Run: headless pygame with SDL's dummy video driver; simulated clock (each Clock.tick advances the game by its frame time, no real sleeping); random seed 0; keys injected as events and as key.get_pressed() state; no mouse input.
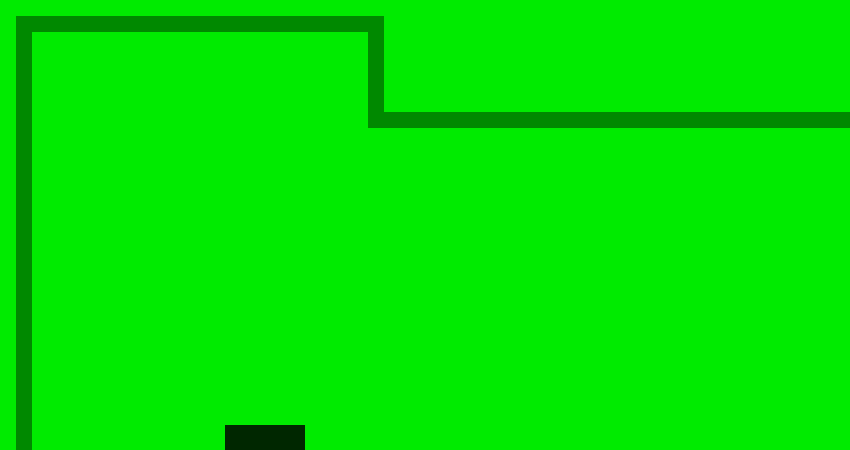
Frame 1 of 4 · flips 1–60 · no input
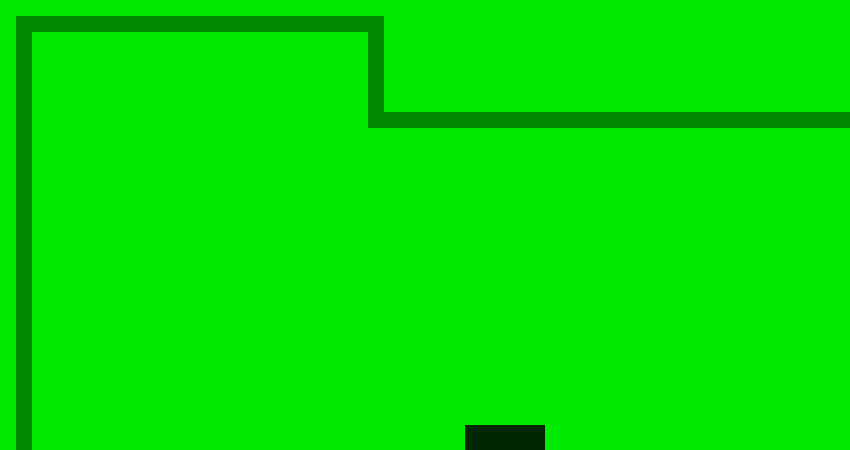
Frame 2 of 4 · flips 61–180 · tapped SPACE, RETURN · held RIGHT (→), D
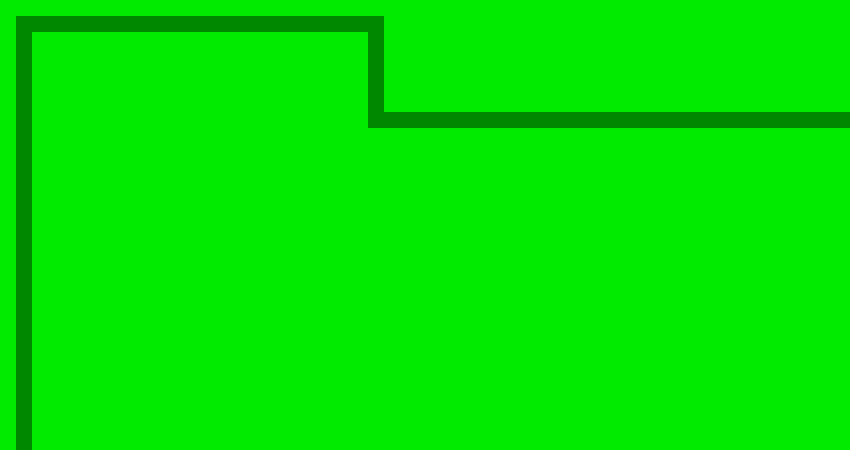
Frame 3 of 4 · flips 181–300 · held DOWN (↓), S
Frame 4 of 4 · flips 301–420 · held LEFT (←), A, UP (↑), W · screen same as frame 1, image omitted

The pygame program that drew these frames:

from sys import exit

import pygame as game

game.init()

BLACK = (0, 0, 0)
CAPTION = "Solaris"
DARK_LIME_GREEN1 = (0, 137, 0)  # dark lime green, first shade
DARK_LIME_GREEN2 = (0, 177, 0)  # dark lime green, second shade
MODE_HEIGHT = 450
MODE_WIDTH = 850
PLAYER_HEIGHT = 80
PLAYER_WIDTH = 80
PURE_LIME_GREEN = (0, 235, 0)  # pure lime green
VERY_DARK_LIME_GREEN1 = (0, 39, 0)  # very dark lime green, first shade
VERY_DARK_LIME_GREEN2 = (0, 98, 0)  # very dark lime green, second shade
# wall_test = [
#     "        ",
#     " wwwwwww"
# ]
# walls = []  # List to hold the walls

# End initial variable assignments.

game.display.set_caption(CAPTION)
screen = game.display.set_mode((MODE_WIDTH, MODE_HEIGHT))

exit_surface = game.Surface((PLAYER_WIDTH, PLAYER_HEIGHT))
exit_surface.fill(BLACK)


# Nice class to hold a wall rect
class Wall(object):
    """
    """

    def __init__(self):
        """
        """

        WALL1_ACROSS_HEIGHT = 16
        WALL1_ACROSS_WIDTH = 368
        WALL1_DOWN_HEIGHT = 656
        WALL1_DOWN_WIDTH = 16
        WALL2_ACROSS_HEIGHT = 16
        WALL2_ACROSS_WIDTH = 576
        WALL2_DOWN_HEIGHT = 112
        WALL2_DOWN_WIDTH = 16

        self.rect1 = game.Rect(
            16, 16, WALL1_ACROSS_WIDTH, WALL1_ACROSS_HEIGHT)
        self.rect2 = game.Rect(16, 16, WALL1_DOWN_WIDTH, WALL1_DOWN_HEIGHT)
        self.rect3 = game.Rect(368, 16, WALL2_DOWN_WIDTH, WALL2_DOWN_HEIGHT)
        self.rect4 = game.Rect(
            368, 112, WALL2_ACROSS_WIDTH, WALL2_ACROSS_HEIGHT)


wall = Wall()


class Player(object):
    """
    """

    def __init__(self):
        """
        """

        self.rect = game.Rect(225, 425, PLAYER_WIDTH, PLAYER_HEIGHT)

    def go(self, x, y):
        """
        """

        if x != 0:
            self.single_axis_go(x, 0)

        if y != 0:
            self.single_axis_go(0, y)

    def single_axis_go(self, x, y):
        """
        """

        self.rect.x += x
        self.rect.y += y

        if self.rect.colliderect(wall.rect1):
            self.wall1_collisions(x, y)

        if self.rect.colliderect(wall.rect2):
            self.wall2_collisions(x, y)

        if self.rect.colliderect(wall.rect3):
            self.wall3_collisions(x, y)

        if self.rect.colliderect(wall.rect4):
            self.wall3_collisions(x, y)

    def wall1_collisions(self, x, y):
        """
        """

        if x > 0:  # Going right; Hit left side of wall
            self.rect.right = wall.rect1.left

        if x < 0:  # Going left; Hit right side of wall
            self.rect.left = wall.rect1.right

        if y > 0:  # Going down; Hit top side of wall
            self.rect.bottom = wall.rect1.top

        if y < 0:  # Going up; Hit bottom side of wall
            self.rect.top = wall.rect1.bottom

    def wall2_collisions(self, x, y):
        """
        """

        if x > 0:  # Going right; Hit left side of wall
            self.rect.right = wall.rect2.left

        if x < 0:  # Going left; Hit right side of wall
            self.rect.left = wall.rect2.right

        if y > 0:  # Going down; Hit top side of wall
            self.rect.bottom = wall.rect2.top

        if y < 0:  # Going up; Hit bottom side of wall
            self.rect.top = wall.rect2.bottom

    def wall3_collisions(self, x, y):
        """
        """

        if x > 0:  # Going right; Hit left side of wall
            self.rect.right = wall.rect3.left

        if x < 0:  # Going left; Hit right side of wall
            self.rect.left = wall.rect3.right

        if y > 0:  # Going down; Hit top side of wall
            self.rect.bottom = wall.rect3.top

        if y < 0:  # Going up; Hit bottom side of wall
            self.rect.top = wall.rect3.bottom

    def wall4_collisions(self, x, y):
        """
        """

        if x > 0:  # Going right; Hit left side of wall
            self.rect.right = wall.rect4.left

        if x < 0:  # Going left; Hit right side of wall
            self.rect.left = wall.rect4.right

        if y > 0:  # Going down; Hit top side of wall
            self.rect.bottom = wall.rect4.top

        if y < 0:  # Going up; Hit bottom side of wall
            self.rect.top = wall.rect4.bottom


player = Player()


def event_loop():
    """
    """

    for event in game.event.get():

        if event.type == game.QUIT:
            game.quit()
            exit()


def graphics_renderer():
    """
    """

    screen.fill(PURE_LIME_GREEN)
    maze_builder()
    game.draw.rect(screen, VERY_DARK_LIME_GREEN1, player.rect)
    game.display.flip()


def main_loop():
    """
    """

    clock = game.time.Clock()

    while True:
        # Process inputs
        player_input()
        event_loop()
        # Update game world
        # Generate outputs
        graphics_renderer()
        clock.tick(60)


def maze_builder():
    """
    """

    game.draw.rect(screen, DARK_LIME_GREEN1, wall.rect1)
    game.draw.rect(screen, DARK_LIME_GREEN1, wall.rect2)
    game.draw.rect(screen, DARK_LIME_GREEN1, wall.rect3)
    game.draw.rect(screen, DARK_LIME_GREEN1, wall.rect4)


def player_input():
    """
    """

    MOVING_SPEED = 2.05
    key = game.key.get_pressed()

    if key[game.K_DOWN]:
        player.go(0, MOVING_SPEED)

    if key[game.K_LEFT]:
        player.go(-MOVING_SPEED, 0)

    if key[game.K_RIGHT]:
        player.go(MOVING_SPEED, 0)

    if key[game.K_UP]:
        player.go(0, -MOVING_SPEED)


if __name__ == "__main__":
    main_loop()
